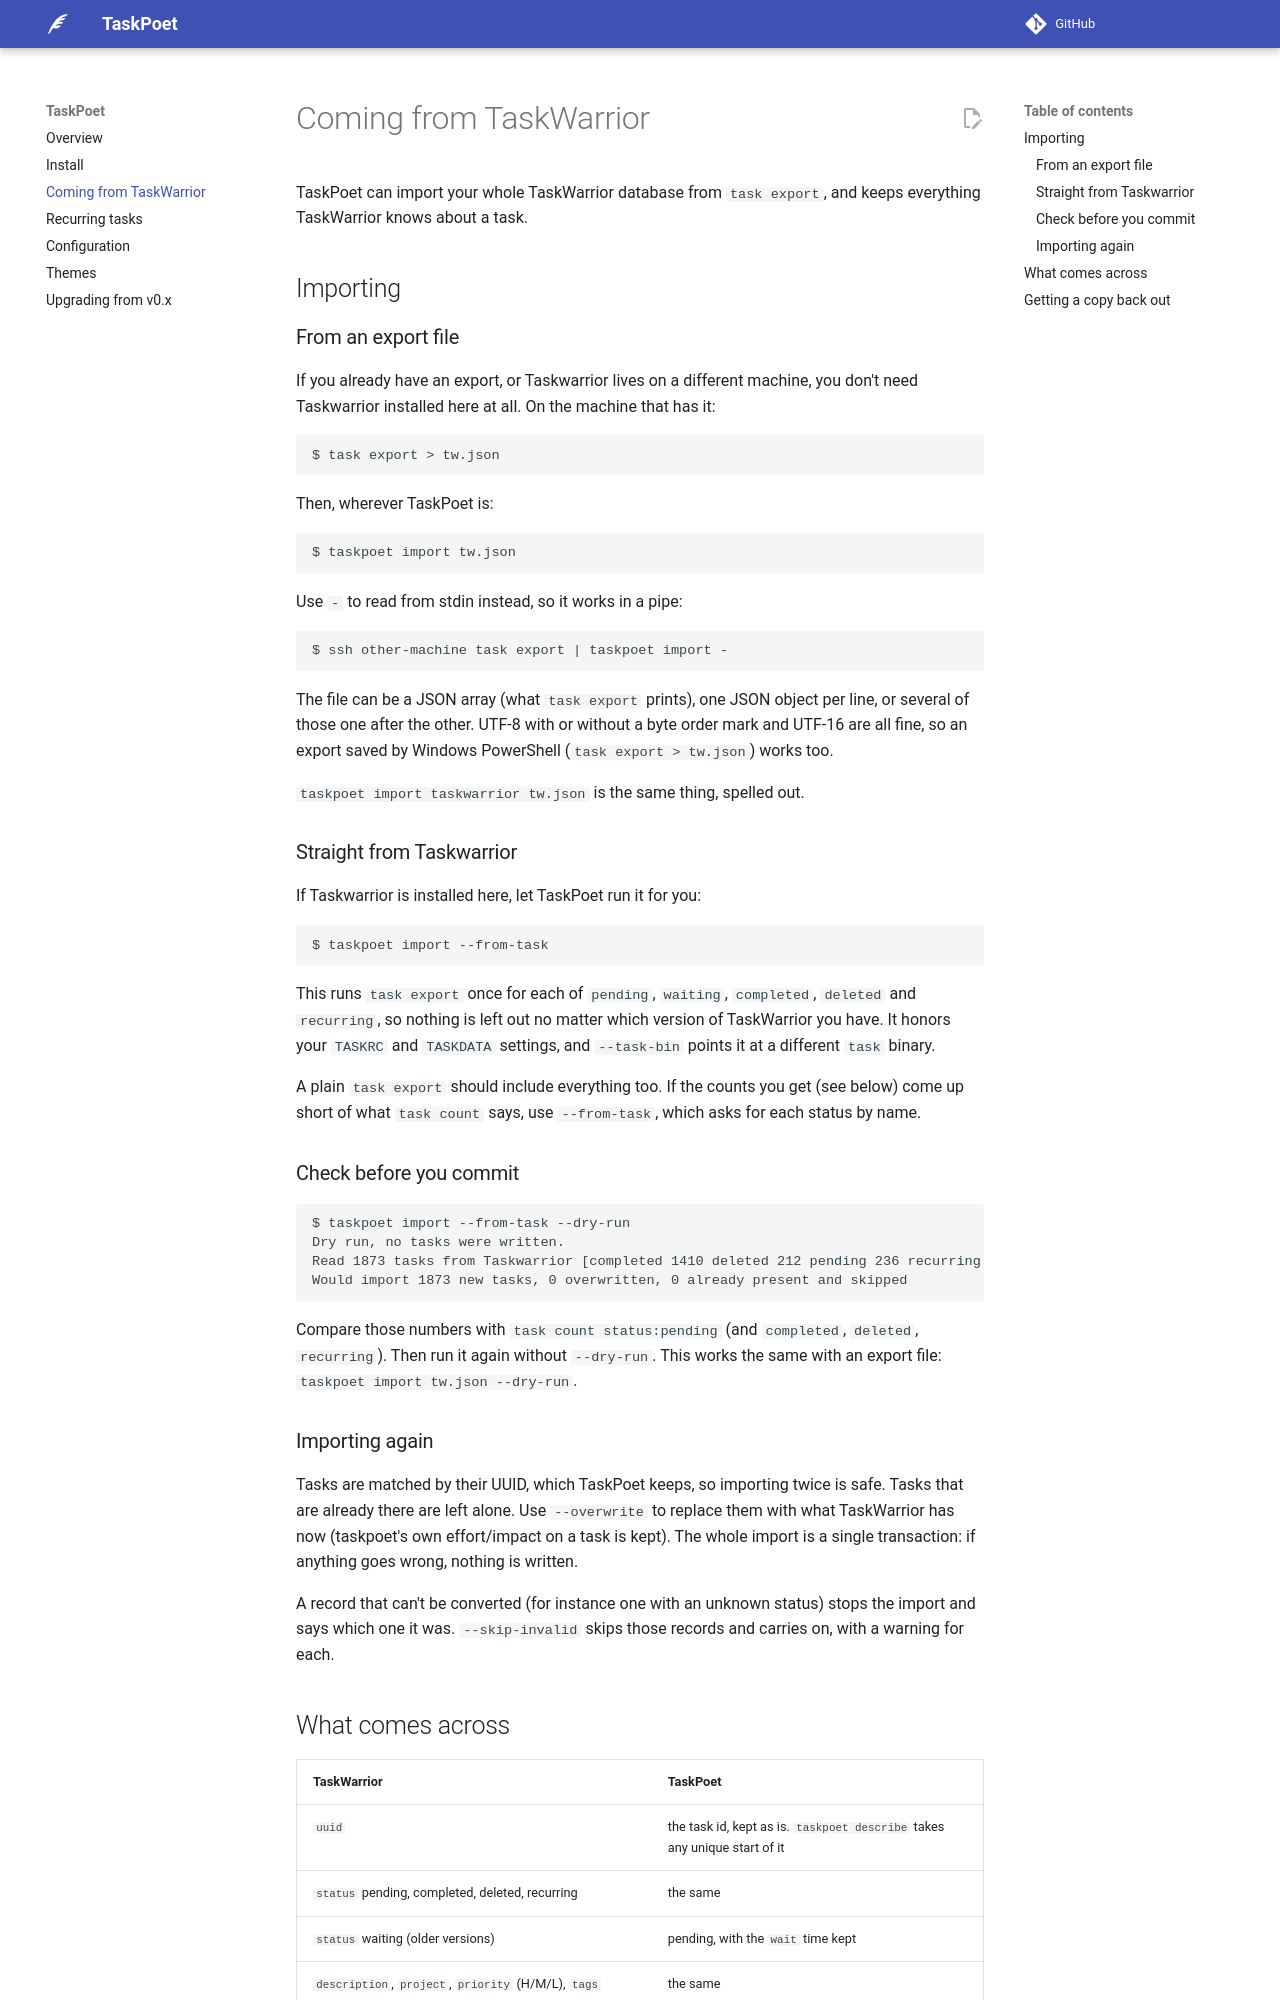

repository: drewstinnett/taskpoet · page: taskwarrior/index.html · generator: mkdocs

# Coming from TaskWarrior

TaskPoet can import your whole TaskWarrior database from `task export`, and
keeps everything TaskWarrior knows about a task.

## Importing

### From an export file

If you already have an export, or Taskwarrior lives on a different machine,
you don't need Taskwarrior installed here at all. On the machine that has it:

```console
$ task export > tw.json
```

Then, wherever TaskPoet is:

```console
$ taskpoet import tw.json
```

Use `-` to read from stdin instead, so it works in a pipe:

```console
$ ssh other-machine task export | taskpoet import -
```

The file can be a JSON array (what `task export` prints), one JSON object per
line, or several of those one after the other. UTF-8 with or without a byte
order mark and UTF-16 are all fine, so an export saved by Windows PowerShell
(`task export > tw.json`) works too.

`taskpoet import taskwarrior tw.json` is the same thing, spelled out.

### Straight from Taskwarrior

If Taskwarrior is installed here, let TaskPoet run it for you:

```console
$ taskpoet import --from-task
```

This runs `task export` once for each of `pending`, `waiting`, `completed`,
`deleted` and `recurring`, so nothing is left out no matter which version of
TaskWarrior you have. It honors your `TASKRC` and `TASKDATA` settings, and
`--task-bin` points it at a different `task` binary.

A plain `task export` should include everything too. If the counts you get
(see below) come up short of what `task count` says, use `--from-task`, which
asks for each status by name.

### Check before you commit

```console
$ taskpoet import --from-task --dry-run
Dry run, no tasks were written.
Read 1873 tasks from Taskwarrior [completed 1410 deleted 212 pending 236 recurring 15]
Would import 1873 new tasks, 0 overwritten, 0 already present and skipped
```

Compare those numbers with `task count status:pending` (and `completed`,
`deleted`, `recurring`). Then run it again without `--dry-run`. This works the
same with an export file: `taskpoet import tw.json --dry-run`.

### Importing again

Tasks are matched by their UUID, which TaskPoet keeps, so importing twice is
safe. Tasks that are already there are left alone. Use `--overwrite` to replace
them with what TaskWarrior has now (taskpoet's own effort/impact on a task is
kept). The whole import is a single transaction: if anything goes wrong, nothing
is written.

A record that can't be converted (for instance one with an unknown status) stops
the import and says which one it was. `--skip-invalid` skips those records and
carries on, with a warning for each.
